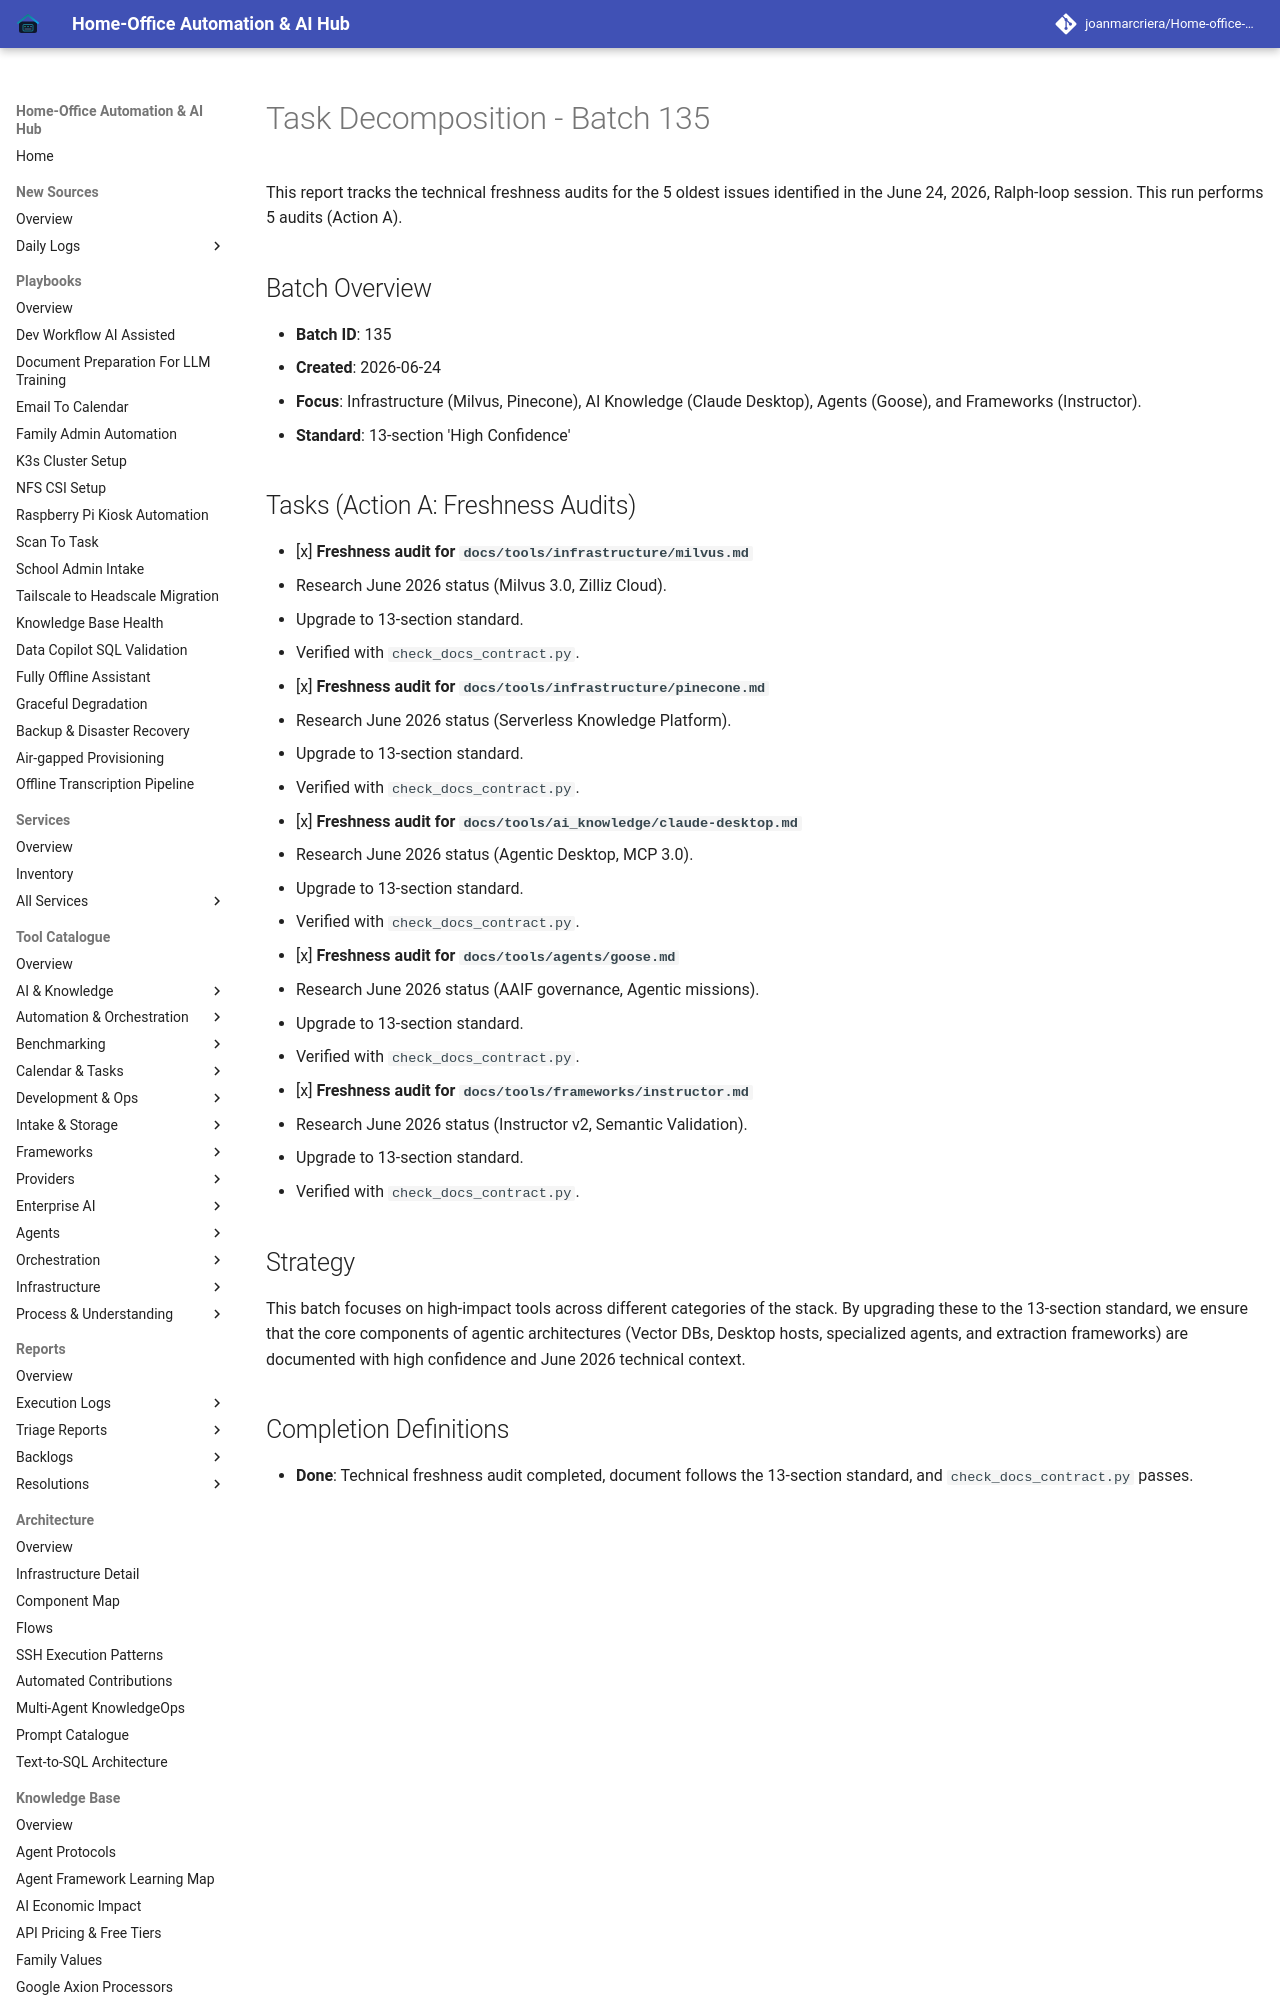

repository: joanmarcriera/Home-office-automations · page: reports/task-decomposition-batch-135/index.html · generator: mkdocs

# Task Decomposition - Batch 135

This report tracks the technical freshness audits for the 5 oldest issues identified in the June 24, 2026, Ralph-loop session. This run performs 5 audits (Action A).

## Batch Overview
- **Batch ID**: 135
- **Created**: 2026-06-24
- **Focus**: Infrastructure (Milvus, Pinecone), AI Knowledge (Claude Desktop), Agents (Goose), and Frameworks (Instructor).
- **Standard**: 13-section 'High Confidence'
